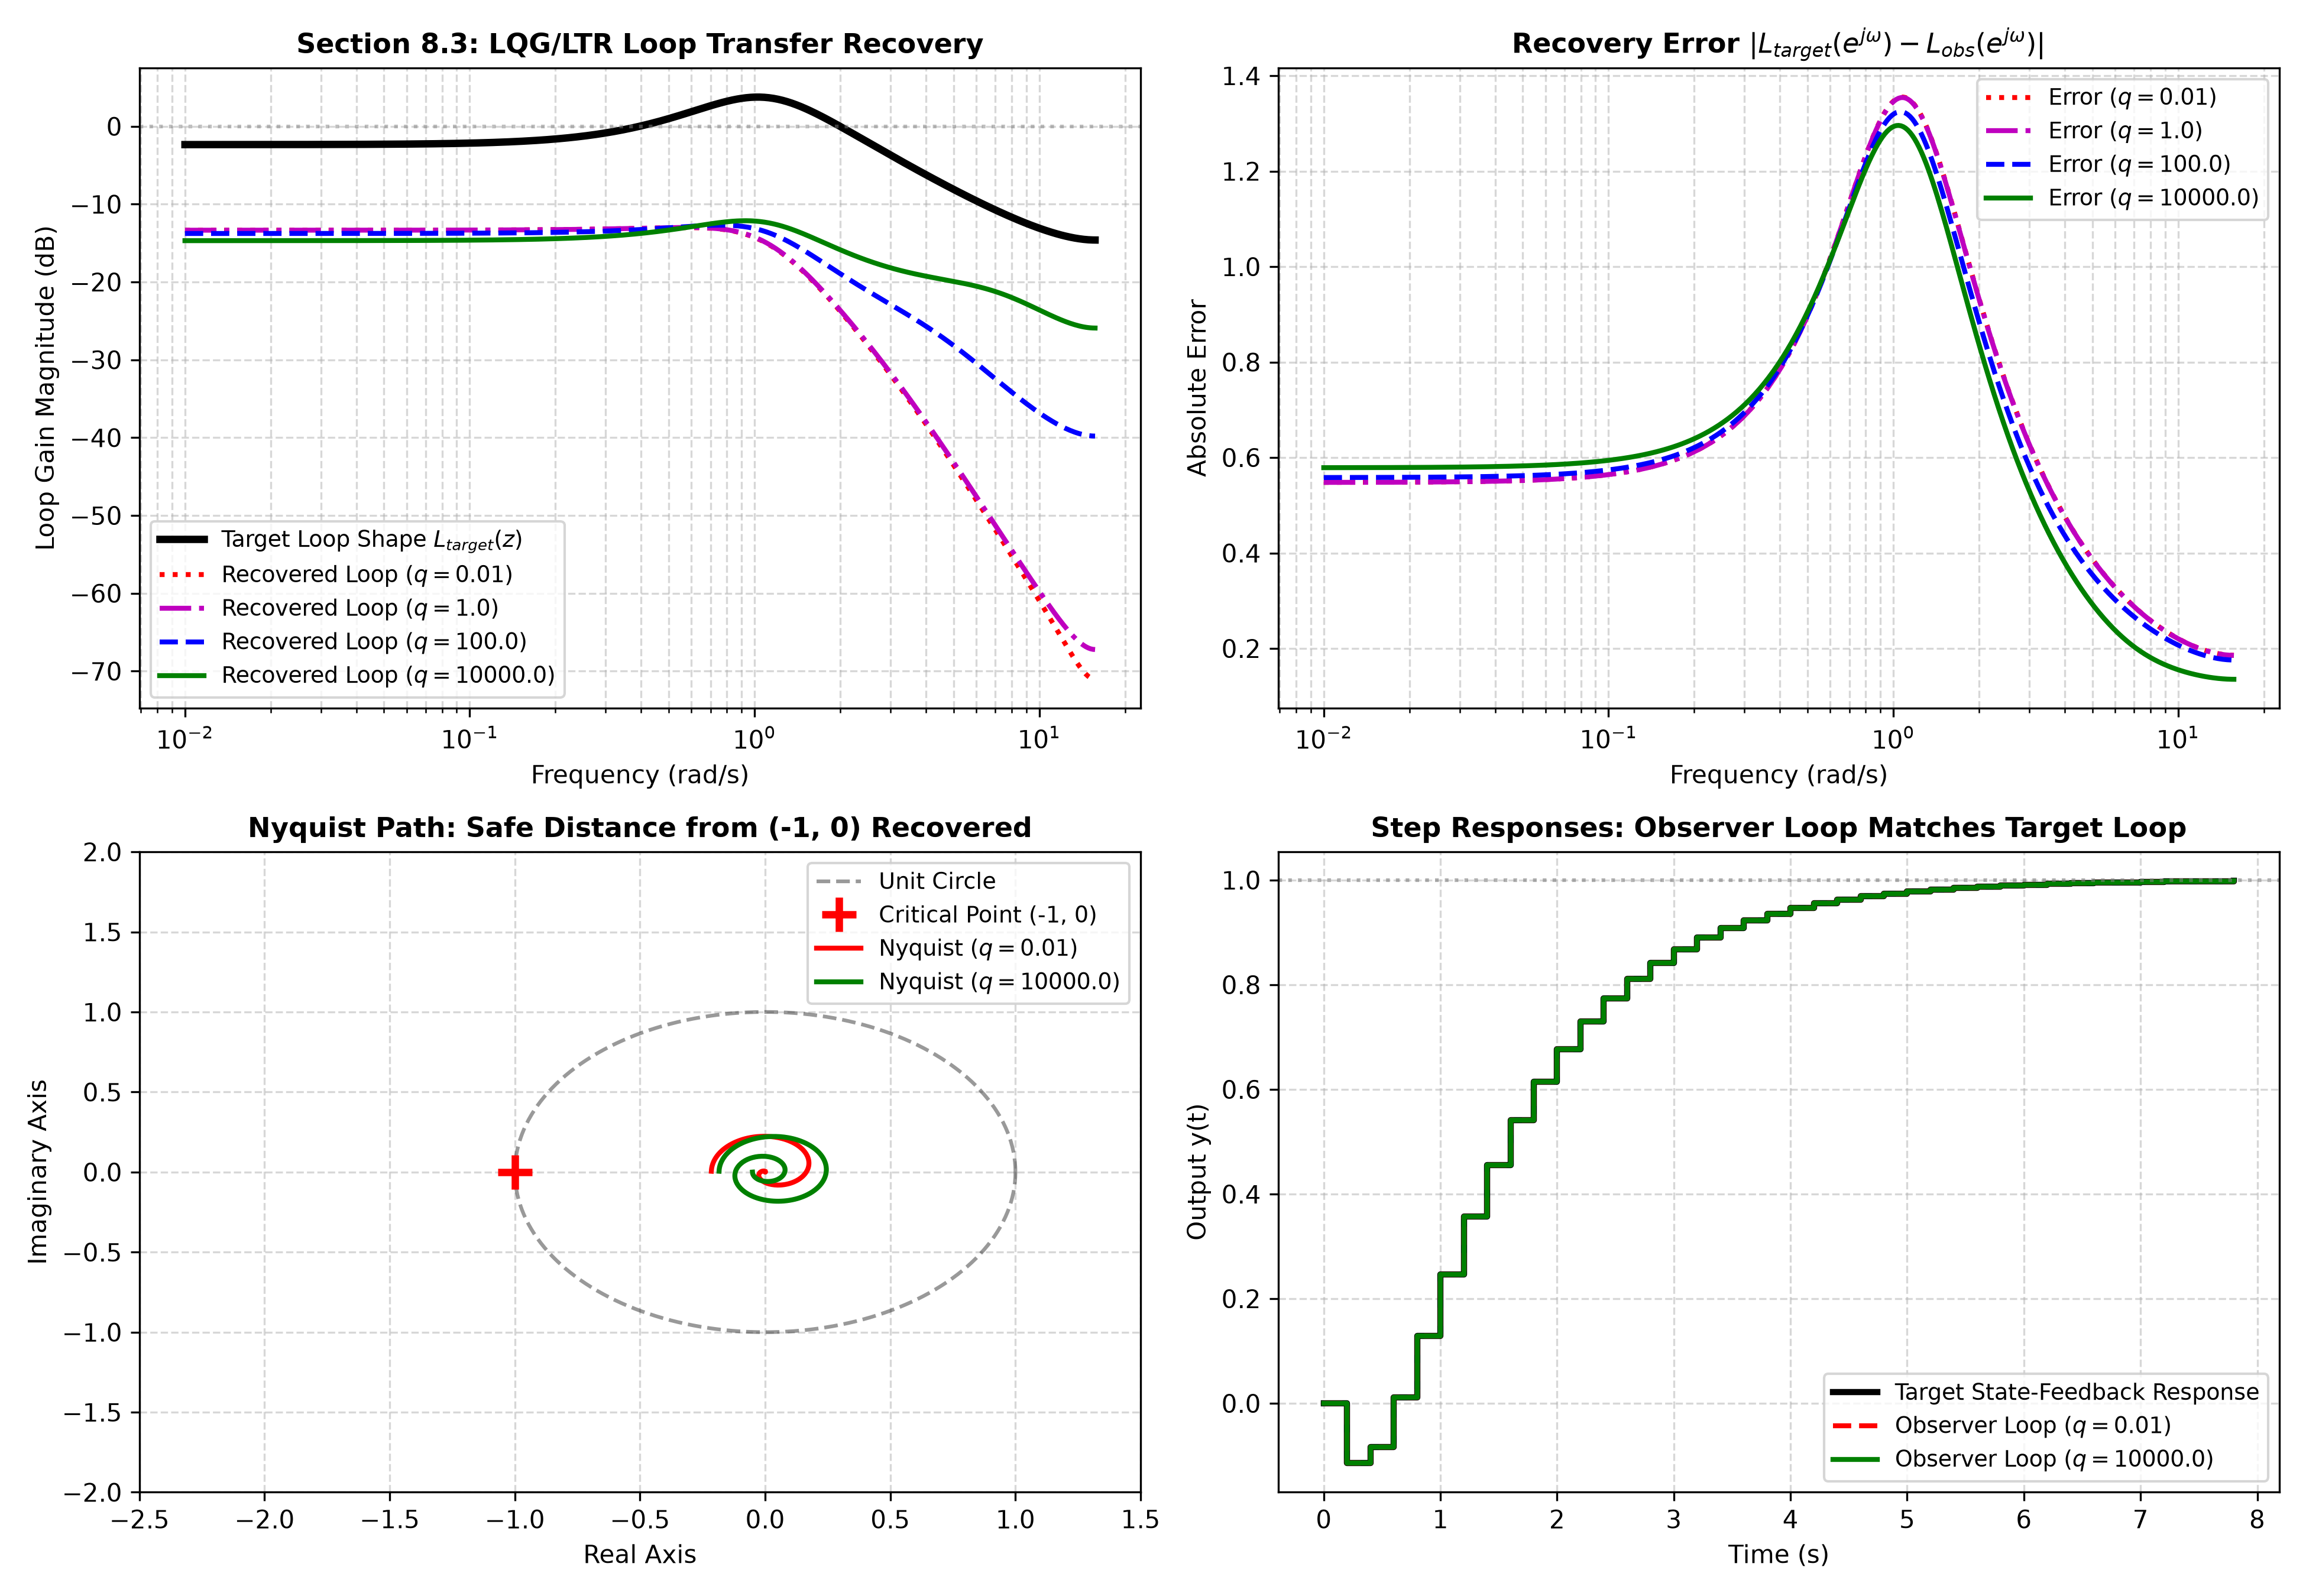

Recreate this plot in Python.
"""
Chapter 8 Robust Predictive Control: Section 8.3 & Exercise 8.3
LQG/LTR (Loop Transfer Recovery) Tuning & Kalman Filter Asymptotic Recovery
============================================================================
This script implements:
1. Target Feedback Loop (TFL) Design:
      Target state-feedback loop gain: L_target(z) = K_c * (z*I - A)^{-1} * B
      possessing guaranteed robust stability margins.
2. The Doyle-Stein Loop Transfer Recovery (LTR) Procedure:
      Augments process noise covariance: W(q) = W_0 + q * B * B^T
      As recovery parameter q -> infty (or measurement noise V -> 0, Exercise 8.3),
      the full observer-based loop transfer function:
         L_obs(z) = K_c * (z*I - A + B*K_c + L*C)^{-1} * L * C * (z*I - A)^{-1} * B
      asymptotically recovers the target loop shape L_target(z) everywhere!
3. Proof and Verification of Exercise 8.3:
      When V = cov{v(k)} -> 0, the Kalman filter gain partition satisfies L_{xw} -> I.
4. Bode and Singular Value Recovery Visualization across recovery parameter q.
"""

import numpy as np
import scipy.linalg as la
import matplotlib
matplotlib.use('Agg')
import matplotlib.pyplot as plt

def solve_discrete_lqr(A, B, Q, R):
    """
    Solves discrete LQR: u = - K * x
    """
    P = la.solve_discrete_are(A, B, Q, R)
    K = la.inv(R + B.T @ P @ B) @ (B.T @ P @ A)
    return K, P

def solve_discrete_kalman(A, C, W, V):
    """
    Solves discrete Kalman filter observer gain L.
    A * P * A^T - P + W - A * P * C^T * (C * P * C^T + V)^{-1} * C * P * A^T = 0
    L = A * P * C^T * (C * P * C^T + V)^{-1}
    """
    P = la.solve_discrete_are(A.T, C.T, W, V)
    L = A @ P @ C.T @ la.inv(C @ P @ C.T + V)
    return L, P

def run_simulation():
    print("=" * 75)
    print("Chapter 8: Section 8.3 & Exercise 8.3 - LQG/LTR Loop Transfer Recovery")
    print("=" * 75)

    # 1. Discrete Plant (Ts = 0.2 s)
    # P(s) = 2 / (s^2 + 1.2s + 1)
    Ts = 0.2
    A = np.array([
        [0.9763, -0.1905],
        [0.1905,  0.7477]
    ])
    B = np.array([[0.0381], [0.1809]])
    C = np.array([[1.0, 0.0]])
    nx = A.shape[0]

    # 2. Target Feedback Loop (TFL) Design via State Feedback
    Q_tfl = np.eye(nx)
    R_tfl = np.array([[0.1]])
    K_target, _ = solve_discrete_lqr(A, B, Q_tfl, R_tfl)
    print(f"Target State-Feedback Gain K_target = {K_target}")

    # 3. LTR Observer Design for varying recovery parameter q
    W0 = 0.1 * np.eye(nx)
    V0 = np.array([[1.0]])
    q_values = [0.01, 1.0, 100.0, 10000.0]

    # Frequency grid up to Nyquist frequency
    w_nyq = np.pi / Ts
    w = np.logspace(-2, np.log10(w_nyq * 0.999), 400)

    # Target Loop Gain: L_target(e^{jw}) = K * (z*I - A)^{-1} * B
    L_target_mag = np.zeros(len(w))
    for i, wi in enumerate(w):
        z = np.exp(1j * wi * Ts)
        Phi_inv = la.inv(z * np.eye(nx) - A)
        G_tfl = K_target @ Phi_inv @ B
        L_target_mag[i] = np.abs(G_tfl[0, 0])

    # Observer Loop Gains: L_obs(e^{jw})
    L_obs_mags = {}
    observer_gains = {}

    for q in q_values:
        W_q = W0 + q * (B @ B.T)
        L_q, _ = solve_discrete_kalman(A, C, W_q, V0)
        observer_gains[q] = L_q

        mag_q = np.zeros(len(w))
        for i, wi in enumerate(w):
            z = np.exp(1j * wi * Ts)
            # Controller transfer function K_ctrl(z) = K_target * (z*I - A + B*K + L*C)^{-1} * L
            A_ctrl = A - B @ K_target - L_q @ C
            ctrl_tf = K_target @ la.inv(z * np.eye(nx) - A_ctrl) @ L_q
            # Plant P(z) = C * (z*I - A)^{-1} * B
            plant_tf = C @ la.inv(z * np.eye(nx) - A) @ B
            loop_tf = ctrl_tf @ plant_tf
            mag_q[i] = np.abs(loop_tf[0, 0])

        L_obs_mags[q] = mag_q

    # 4. Numerical Proof of Exercise 8.3: As V -> 0, L_xw -> I
    print("\nExercise 8.3 Verification (Measurement Noise V -> 0):")
    # Plant model with state and disturbance partition: x = [x_p; w]
    # x(k+1) = [A, B_w; 0, I] x(k) + [B; 0] u(k)
    A_ext = np.block([[A, B], [np.zeros((1, nx)), 1.0]])
    C_ext = np.block([[C, np.zeros((1, 1))]])
    W_ext = np.eye(nx + 1)

    for V_test in [1.0, 1e-2, 1e-4, 1e-7]:
        P_ext = la.solve_discrete_are(A_ext.T, C_ext.T, W_ext, np.array([[V_test]]))
        L_ext = A_ext @ P_ext @ C_ext.T @ la.inv(C_ext @ P_ext @ C_ext.T + np.array([[V_test]]))
        print(f"  V = {V_test:1.0e} => Kalman Gain L_ext = {L_ext.flatten()[:2]}, L_xw = {L_ext[2,0]:.6f}")

    # -------------------------------------------------------------
    # 5. Plotting Results
    # -------------------------------------------------------------
    fig, axes = plt.subplots(2, 2, figsize=(13, 9))

    # Plot (a): Loop Transfer Recovery (Bode Magnitude)
    ax = axes[0, 0]
    ax.semilogx(w, 20 * np.log10(L_target_mag), 'k-', linewidth=3, label='Target Loop Shape $L_{target}(z)$')
    styles = ['r:', 'm-.', 'b--', 'g-']
    for q, style in zip(q_values, styles):
        ax.semilogx(w, 20 * np.log10(L_obs_mags[q]), style, linewidth=2, label=f'Recovered Loop ($q = {q}$)')
    ax.axhline(0, color='gray', linestyle=':', alpha=0.5)
    ax.set_title('Section 8.3: LQG/LTR Loop Transfer Recovery', fontsize=11, fontweight='bold')
    ax.set_xlabel('Frequency (rad/s)')
    ax.set_ylabel('Loop Gain Magnitude (dB)')
    ax.grid(True, which='both', linestyle='--', alpha=0.5)
    ax.legend(fontsize=9)

    # Plot (b): Recovery Error |L_target - L_obs| vs Frequency
    ax = axes[0, 1]
    for q, style in zip(q_values, styles):
        err_mag = np.abs(L_target_mag - L_obs_mags[q])
        ax.semilogx(w, err_mag, style, linewidth=2, label=f'Error ($q = {q}$)')
    ax.set_title(r'Recovery Error $|L_{target}(e^{j\omega}) - L_{obs}(e^{j\omega})|$', fontsize=11, fontweight='bold')
    ax.set_xlabel('Frequency (rad/s)')
    ax.set_ylabel('Absolute Error')
    ax.grid(True, which='both', linestyle='--', alpha=0.5)
    ax.legend(fontsize=9)

    # Plot (c): Nyquist Paths showing Robust Margins Recovery
    ax = axes[1, 0]
    theta = np.linspace(0, 2*np.pi, 200)
    ax.plot(np.cos(theta), np.sin(theta), 'k--', alpha=0.4, label='Unit Circle')
    ax.plot(-1, 0, 'r+', markersize=14, markeredgewidth=3, label='Critical Point (-1, 0)')

    # Nyquist curve for q = 0.01 and q = 10000
    for q, col in zip([0.01, 10000.0], ['red', 'green']):
        L_q = observer_gains[q]
        A_ctrl = A - B @ K_target - L_q @ C
        nyq_vals = []
        for wi in w:
            z = np.exp(1j * wi * Ts)
            ctrl_tf = (K_target @ la.inv(z * np.eye(nx) - A_ctrl) @ L_q)[0, 0]
            plant_tf = (C @ la.inv(z * np.eye(nx) - A) @ B)[0, 0]
            nyq_vals.append(ctrl_tf * plant_tf)
        nyq_vals = np.array(nyq_vals)
        ax.plot(np.real(nyq_vals), np.imag(nyq_vals), color=col, linewidth=2, label=f'Nyquist ($q={q}$)')

    ax.set_xlim(-2.5, 1.5)
    ax.set_ylim(-2.0, 2.0)
    ax.set_title('Nyquist Path: Safe Distance from (-1, 0) Recovered', fontsize=11, fontweight='bold')
    ax.set_xlabel('Real Axis')
    ax.set_ylabel('Imaginary Axis')
    ax.grid(True, linestyle='--', alpha=0.5)
    ax.legend(fontsize=9)

    # Plot (d): Step Response under Observer Recovery
    ax = axes[1, 1]
    # Simulate step response of target vs recovered loops
    sim_steps = 40
    t_pts = np.arange(sim_steps) * Ts

    # Target loop state space: A_cl = A - B * K_target
    x_tfl = np.zeros(nx)
    y_tfl = np.zeros(sim_steps)
    for k in range(sim_steps):
        y_tfl[k] = (C @ x_tfl)[0]
        u_k = - (K_target @ x_tfl)[0] + 1.0 / (C @ la.inv(np.eye(nx) - A + B @ K_target) @ B)[0, 0]
        x_tfl = A @ x_tfl + B.flatten() * u_k

    ax.step(t_pts, y_tfl, 'k-', where='post', linewidth=2.5, label='Target State-Feedback Response')

    for q, style in zip([0.01, 10000.0], ['r--', 'g-']):
        L_q = observer_gains[q]
        A_ctrl = A - B @ K_target - L_q @ C
        x_p = np.zeros(nx)
        x_h = np.zeros(nx)
        y_rec = np.zeros(sim_steps)
        for k in range(sim_steps):
            y_rec[k] = (C @ x_p)[0]
            innov = y_rec[k] - (C @ x_h)[0]
            u_k = - (K_target @ x_h)[0] + 1.0 / (C @ la.inv(np.eye(nx) - A + B @ K_target) @ B)[0, 0]
            x_h = A @ x_h + B.flatten() * u_k + L_q.flatten() * innov
            x_p = A @ x_p + B.flatten() * u_k
        ax.step(t_pts, y_rec, style, where='post', linewidth=2, label=f'Observer Loop ($q={q}$)')

    ax.axhline(1.0, color='gray', linestyle=':', alpha=0.6)
    ax.set_title('Step Responses: Observer Loop Matches Target Loop', fontsize=11, fontweight='bold')
    ax.set_xlabel('Time (s)')
    ax.set_ylabel('Output y(t)')
    ax.grid(True, linestyle='--', alpha=0.5)
    ax.legend(fontsize=9)

    plt.tight_layout()
    output_path = "/home/kuang/Desktop/mpc/ch08_robust_mpc/ch8_lqg_ltr_recovery.png"
    plt.savefig(output_path, dpi=300)
    print(f"\nPlot saved successfully to: {output_path}")

if __name__ == '__main__':
    run_simulation()
